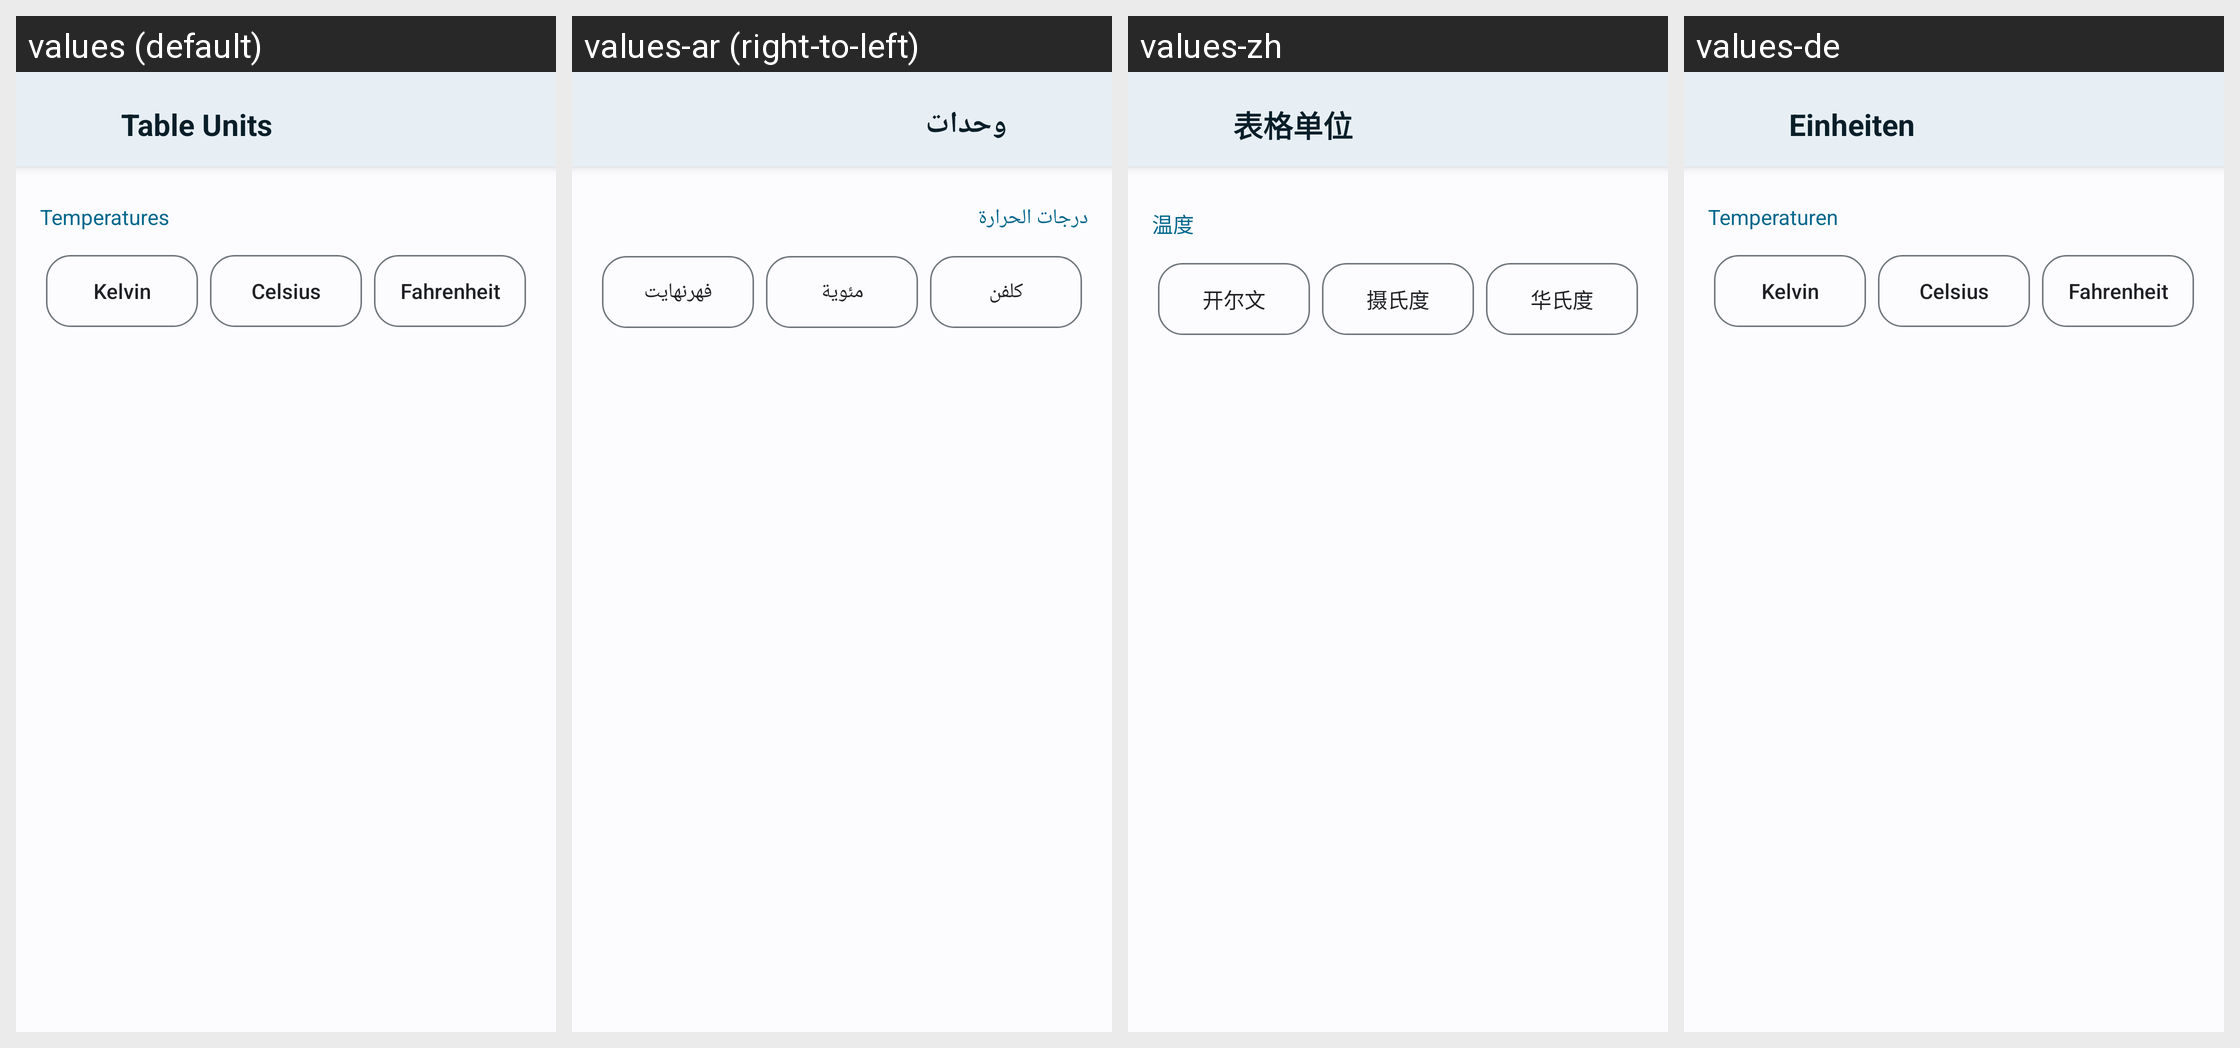

Locale-by-locale string values for the Android screen shown in this grid:
Android screen res/layout/a_unit.xml rendered under 4 locales, left to right: values (default), values-ar (right-to-left), values-zh, values-de. Device: Nexus 5 (rendered at 1080×1920; each locale shown at half size, 540×960, under a caption strip naming it); theme AppTheme.
Other locales in the repository, not shown: values-es, values-fr, values-hi, values-in, values-it, values-ja, values-ko, values-pt, values-pt-rBR, values-ru, values-th, values-vi, values-zh-rTW.
Strings drawn on this screen, with the default value and each locale's value (text and hints the layout hard-codes, and strings that could not be matched under every locale, appear in the picture but are not listed):

activity_unit_title
  values: Table Units
  values-ar: وحدات
  values-zh: 表格单位
  values-de: Einheiten

unit_temperature
  values: Temperatures
  values-ar: درجات الحرارة
  values-zh: 温度
  values-de: Temperaturen

kelvin
  values: Kelvin
  values-ar: كلفن
  values-zh: 开尔文
  values-de: Kelvin

celsius
  values: Celsius
  values-ar: مئوية
  values-zh: 摄氏度
  values-de: Celsius

fahrenheit
  values: Fahrenheit
  values-ar: فهرنهايت
  values-zh: 华氏度
  values-de: Fahrenheit
